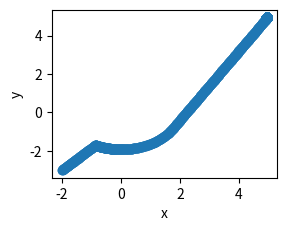

Recreate this plot in Python.
#! /usr/bin/env python3

# write a class with one method
# method should take a list of parameters and return a value

import numpy as np
import matplotlib.pyplot as plt
from mpl_toolkits.mplot3d import Axes3D
import sympy as sp
from sympy.vector import CoordSys3D


class Density:
    def __init__(self, r1=1, r2=2, obs_center=[0, 0], goal=[5, 5], alpha=0.2, gain=100, saturation=2):
        """
        Inputs: 
        r1              : radius of the obstacle
        r2              : sensing radius for the obstalce
        obs_center      : list of (x,y) position the center of the obstacle
        goal            : (x,y) position of the goal
        alpha           : tuning parameter for the density function
        gain            : Control multiplier
        saturation      : Saturation level for control
        """
        self.r1 = r1
        self.r2 = r2
        self.alpha = alpha
        self.obs_center = obs_center
        self.goal = goal
        self.gain = gain
        self.saturation = saturation

    def distance_metric(self):
        """
        Form the distance function V
        Outputs:
        dist            : the scalar distance metric for the robot
        """
        x, y = sp.symbols('x y')
        R = CoordSys3D('R')
        x_vec = x*R.i + y*R.j
        goal = self.goal[0]*R.i + self.goal[1]*R.j
        dist = sp.sqrt((x_vec-goal).dot(x_vec-goal))
        dist_fn = sp.lambdify([x, y], 1/(dist**(2*self.alpha)))
        return dist, dist_fn

    def inverse_bump(self):
        """
        Form the bump function as psi
        Outputs:
        ivnerse_bump    : the circular inverse bump function evaltuated at x 
        """
        x, y = sp.symbols('x y')
        R = CoordSys3D('R')
        x_vec = x*R.i + y*R.j
        obs = self.obs_center[0]*R.i + self.obs_center[1]*R.j
        obs_dist = sp.sqrt((x_vec-obs).dot(x_vec-obs))
        shape = (np.subtract(obs_dist**2, self.r1**2)) / \
            np.subtract(self.r2**2, self.r1**2)

        f = sp.Piecewise((0, shape <= 0), (sp.exp(-1/shape), shape > 0))
        shape_shift = 1-shape
        f_shift = sp.Piecewise((0, shape_shift <= 0),
                               (sp.exp(-1/shape_shift), shape_shift > 0))
        inverse_bump = f/(f+f_shift)
        inverse_bump_fn = sp.lambdify([x, y], inverse_bump)
        return inverse_bump, inverse_bump_fn

    def grad_inverse_bump(self):
        """
        Form the gradient of the inverse bump function
        """
        x, y = sp.symbols('x y')
        inverse_bump, inverse_bump_fn = self.inverse_bump()
        grad_psi_x = sp.diff(inverse_bump, x)
        grad_psi_y = sp.diff(inverse_bump, y)
        grad_psi_fn_x = sp.lambdify([x, y], grad_psi_x)
        grad_psi_fn_y = sp.lambdify([x, y], grad_psi_y)
        return grad_psi_fn_x, grad_psi_fn_y

    def density(self):
        """
        Form the density function as rho= (1/V^2*alpha)*psi
        Inputs:
        x               : the (x,y) position of the robot
        Outputs:
        rho             : the density function evaltuated at x 
        """
        x, y = sp.symbols('x y')
        R = CoordSys3D('R')
        x_vec = x*R.i + y*R.j

        # distance function
        goal = self.goal[0]*R.i + self.goal[1]*R.j
        dist = sp.sqrt((x_vec-goal).dot(x_vec-goal))

        # inverse bump function
        obs = self.obs_center[0]*R.i + self.obs_center[1]*R.j
        obs_dist = sp.sqrt((x_vec-obs).dot(x_vec-obs))
        shape = (np.subtract(obs_dist**2, self.r1**2)) / \
            np.subtract(self.r2**2, self.r1**2)
        f = sp.Piecewise((0, shape <= 0), (sp.exp(-1/shape), shape > 0))
        shape_shift = 1-shape
        f_shift = sp.Piecewise((0, shape_shift <= 0),
                               (sp.exp(-1/shape_shift), shape_shift > 0))
        inverse_bump = f/(f+f_shift)

        # density function
        rho = 1/(dist**(2*self.alpha))*inverse_bump
        rho_fn = sp.lambdify([x, y], rho)

        return rho, rho_fn

    def grad_density(self):
        """
        Form the gradient of the density function
        """
        x, y = sp.symbols('x y')
        rho, rho_fn = self.density()
        grad_rho_x = sp.diff(rho, x)
        grad_rho_y = sp.diff(rho, y)
        grad_rho_fn_x = sp.lambdify([x, y], grad_rho_x)
        grad_rho_fn_y = sp.lambdify([x, y], grad_rho_y)
        return grad_rho_fn_x, grad_rho_fn_y

    def eval_distance_fn(self, x_domain=np.linspace(-10, 10, 100), y_domain=np.linspace(-10, 10, 100)):
        """
        Evalulate the inverse bump function
        Inputs:
        x_domain        : the x domain to evaluate
        y_domain        : the y domain to evaluate
        Outputs:
        f_inverse_bump  : the value of inverse bump function at each point in the domain
        """
        f_distance = []
        dist, distance_fn = self.distance_metric()
        for x in x_domain:
            for y in y_domain:
                f_distance.append(distance_fn(x, y))
        return f_distance

    def eval_inverse_bump(self, x_domain=np.linspace(-10, 10, 100), y_domain=np.linspace(-10, 10, 100)):
        """
        Evalulate the inverse bump function
        Inputs:
        x_domain        : the x domain to evaluate
        y_domain        : the y domain to evaluate
        Outputs:
        f_inverse_bump  : the value of inverse bump function at each point in the domain
        """
        f_inverse_bump = []
        inverse_bump, inverse_bump_fn = self.inverse_bump()
        for x in x_domain:
            for y in y_domain:
                f_inverse_bump.append(inverse_bump_fn(x, y))
        return f_inverse_bump

    def eval_density(self, x_domain=np.linspace(-10, 10, 100), y_domain=np.linspace(-10, 10, 100)):
        """
        Evalulate the density function
        Inputs:
        x_domain        : the x domain to evaluate
        y_domain        : the y domain to evaluate
        Outputs:
        f_density       : the value of density function at each point in the domain
        """
        f_density = []
        rho, rho_fn = self.density()
        for x in x_domain:
            for y in y_domain:
                if rho_fn(x, y) < 10:
                    f_density.append(rho_fn(x, y))
                else:
                    f_density.append(10)
        return f_density

    def eval_grad_inverse_bump(self, x_domain=np.linspace(-10, 10, 100), y_domain=np.linspace(-10, 10, 100)):
        """
        Evalulate the density function
        Inputs:
        x_domain        : the x domain to evaluate
        y_domain        : the y domain to evaluate
        Outputs:
        f_grad_density  : the value of gradient of density function at each point in the domain
        """
        # f_grad_psi_x = []
        # f_grad_psi_y = []
        # for x in x_domain:
        #     for y in y_domain:
        #             grad_psi_x, grad_psi_y = self.grad_inverse_bump([x,y])
        #             f_grad_psi_x.append(grad_psi_x)
        #             f_grad_psi_y.append(grad_psi_y)
        # return f_grad_psi_x, f_grad_psi_y

    def eval_grad_density(self, x_domain=np.linspace(-10, 10, 100), y_domain=np.linspace(-10, 10, 100)):
        """
        Evalulate the density function
        Inputs:
        x_domain        : the x domain to evaluate
        y_domain        : the y domain to evaluate
        Outputs:
        f_grad_density  : the value of gradient of density function at each point in the domain
        """
        # f_grad_density_x = []
        # f_grad_density_y = []
        # for x in x_domain:
        #     for y in y_domain:
        #             grad_density_x, grad_density_y = self.grad_density([x,y])
        #             f_grad_density_x.append(grad_density_x)
        #             f_grad_density_y.append(grad_density_y)
        # return f_grad_density_x, f_grad_density_y

    def get_plan(self, current_t, x0, y0, N, dt, rad_from_goal):
        # forawrd euler
        grad_rho_fn_x, grad_rho_fn_y = self.grad_density()
        rad_from_goal = 0.1
        saturation = self.saturation
        # gain = 80
        gain = self.gain

        x = np.zeros((2, N))
        u = np.zeros((2, N))
        t = np.zeros((1, N))
        x[0] = x0
        x[1] = y0
        t[0, 0] = current_t
        for i in range(1, N):
            try:
                u[0, i-1] = gain*grad_rho_fn_x(x[0, i-1], x[1, i-1])
                u[1, i-1] = gain*grad_rho_fn_y(x[0, i-1], x[1, i-1])
            except RuntimeWarning:
                # Evaluated at target point, not in formulation
                # Turn to zero
                print("Evaluated at target set... Setting control to 0")
                u[0, i-1] = 0
                u[1, i-1] = 0

            # check if goal is reached
            dist = np.linalg.norm(np.subtract(x[:, i-1], self.goal))
            if dist < rad_from_goal:
                # LQR Controller
                K = 0.3162  # LQR gain for single integrator
                u[0, i-1] = - K*x[0, i-1]
                u[1, i-1] = - K*x[1, i-1]

                # # Zero Controller
                # u[0, i-1] = 0
                # u[1, i-1] = 0

            # saturate the control inputs
            if np.max(u[:, i-1]) >= saturation:
               # print('saturation')
                u[:, i-1] = (u[:, i-1]/np.max(u[:, i-1]))*saturation

            # propagate the states
            x[0, i] = x[0, i-1] + dt*u[0, i-1]
            x[1, i] = x[1, i-1] + dt*u[1, i-1]
            t[0, i] = t[0, i-1] + dt
        # add value of u[N] = u[N-1] since we dont compute u[N]
        # need trajectory length N to be the same for both u and x
        u[:, -1] = u[:, -2]
        return t, x, u

########### utility functions ###########################################################


def symlog(x):
    """ Returns the symmetric log10 value """
    return np.sign(x) * np.log10(np.abs(x))


###################### main function ####################################################
def main():
    plot_density = False
    plot_traj = True
    density = Density()

    N = 5000
    dt = 0.01
    x0 = -2
    y0 = -3
    current_t = 0
    rad_from_goal = 0.1
    t, x, u = density.get_plan(current_t, x0, y0, N, dt, rad_from_goal)

    ############################ plots for verificaion ######################################################
    if (plot_density == True):
        # surface plot of f_density
        X = np.linspace(-10, 10, 100)
        Y = np.linspace(-10, 10, 100)
        f_distance = density.eval_density(X, Y)

        fig = plt.figure()
        X, Y = np.meshgrid(X, Y)
        ax = fig.add_subplot(2, 2, 1, projection='3d')
        Z = np.array(f_distance).reshape(100, 100)
        surf1 = ax.plot_surface(X, Y, Z, cmap=plt.cm.coolwarm,
                                linewidth=0, antialiased=False)
        ax.zaxis.set_major_locator(plt.LinearLocator(10))
        ax.zaxis.set_major_formatter(plt.FormatStrFormatter('%.02f'))
        fig.colorbar(surf1, shrink=0.5, aspect=5)

    if (plot_traj == True):
        fig = plt.figure()
        ax = fig.add_subplot(2, 2, 2)
        ax.scatter(x[0, :-2], x[1, :-2])
        # ax.plot(t, x[0, :-2])
        # ax.plot(t, x[1,:-2])
        ax.set_xlabel('x')
        ax.set_ylabel('y')

        plt.show()


if __name__ == "__main__":
    main()
